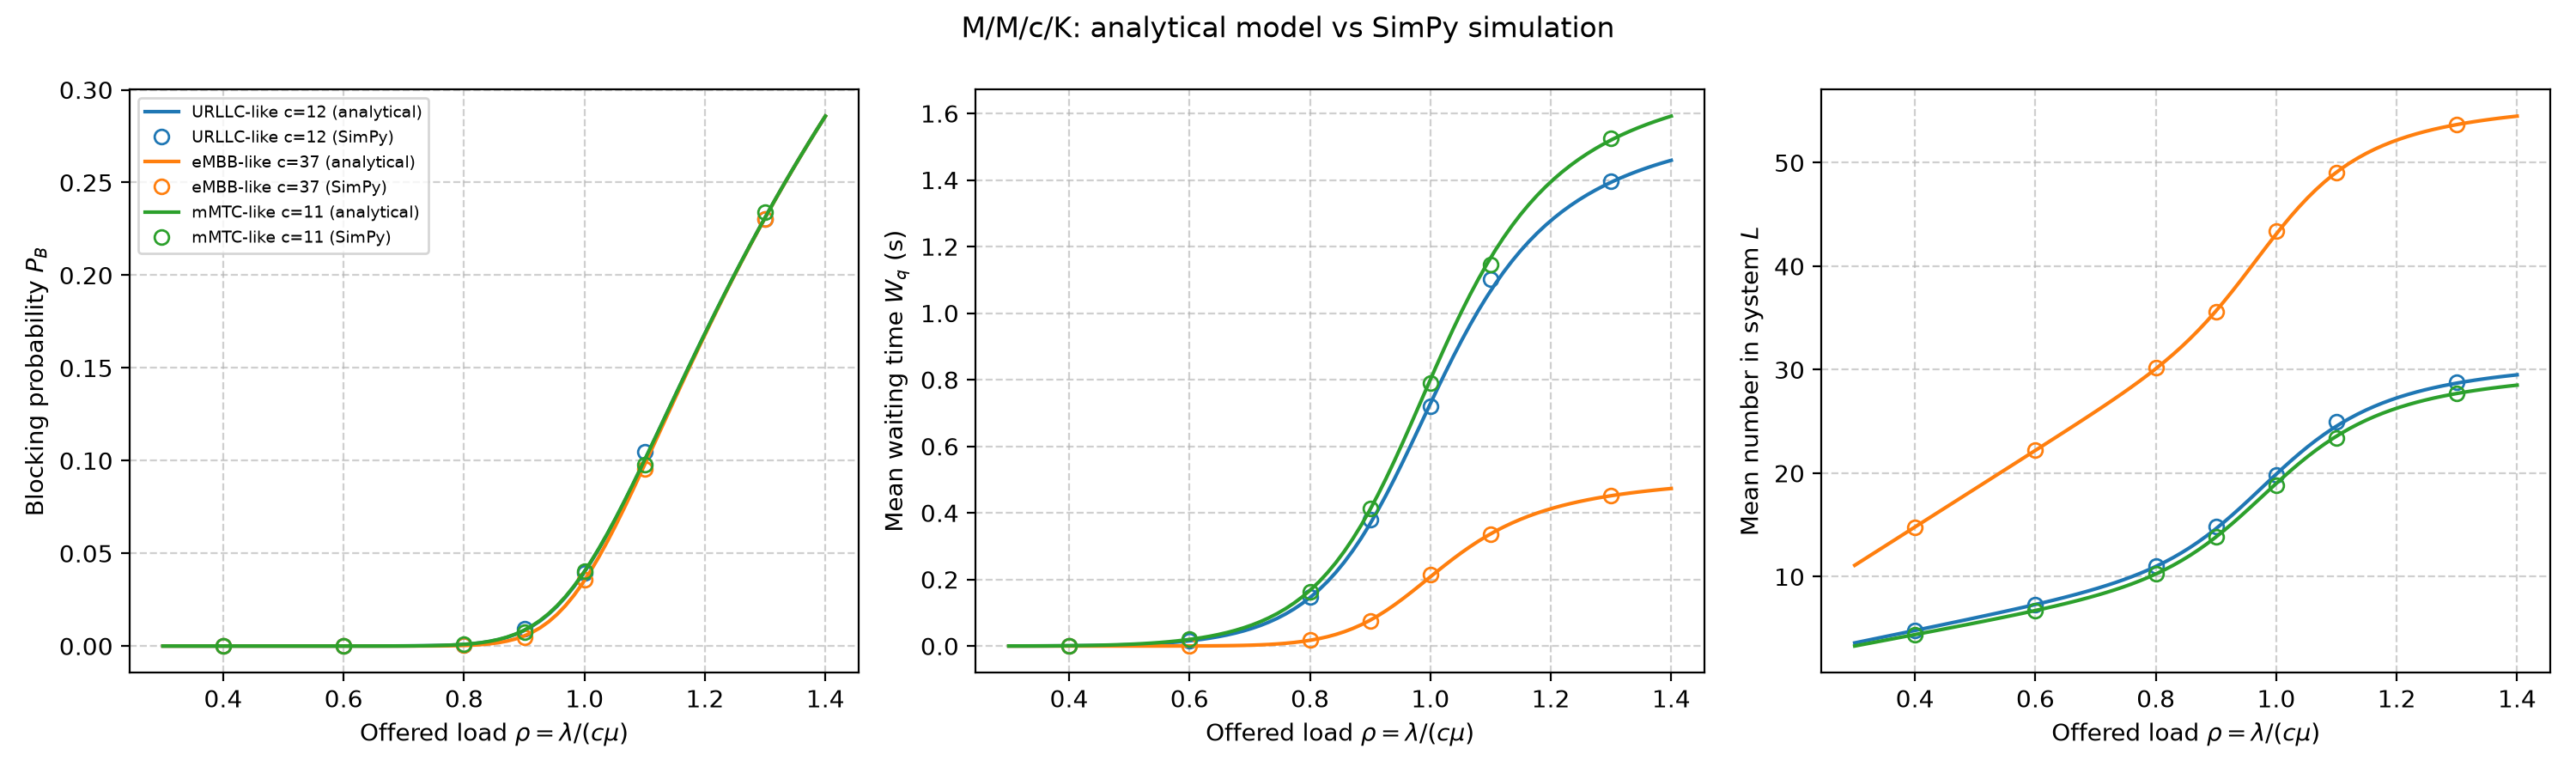

Values plotted in this chart, from the file beside it:
config, c, K, rho, lam, PB_an, PB_sim, Wq_an, Wq_sim, W_an, W_sim, L_an, L_sim, PB_abs_err, Wq_abs_err, W_rel_err_%, L_rel_err_%
URLLC-like c=12, 12, 32, 0.4, 4.8, 2.824993791221065e-11, 0.0, 0.0005947, 0.0007627, 1.001, 1.002, 4.803, 4.817, 2.824993791221065e-11, 0.000168, 0.1219, 0.2962
URLLC-like c=12, 12, 32, 0.6, 7.2, 1.0921162390315046e-06, 0.0, 0.01555, 0.01601, 1.016, 1.015, 7.312, 7.314, 1.0921162390315046e-06, 0.0004604, 0.02816, 0.02706
URLLC-like c=12, 12, 32, 0.8, 9.6, 0.0008534, 0.0006603, 0.1454, 0.1468, 1.145, 1.148, 10.99, 11.04, 0.0001931, 0.001313, 0.2243, 0.4603
URLLC-like c=12, 12, 32, 0.9, 10.8, 0.008367, 0.009497, 0.3674, 0.3803, 1.367, 1.381, 14.64, 14.81, 0.00113, 0.01285, 1.028, 1.123
URLLC-like c=12, 12, 32, 1.0, 12.0, 0.03994, 0.03935, 0.7281, 0.7207, 1.728, 1.72, 19.91, 19.83, 0.0005958, 0.007387, 0.4939, 0.4157
URLLC-like c=12, 12, 32, 1.1, 13.2, 0.1003, 0.1048, 1.067, 1.103, 2.067, 2.106, 24.55, 24.99, 0.004482, 0.03589, 1.907, 1.812
URLLC-like c=12, 12, 32, 1.3, 15.6, 0.2311, 0.2304, 1.393, 1.397, 2.393, 2.396, 28.7, 28.76, 0.0007094, 0.003568, 0.1369, 0.177
eMBB-like c=37, 37, 57, 0.4, 14.8, 5.950974377591378e-15, 0.0, 4.063347517401745e-08, 0.0, 1, 0.9992, 14.8, 14.77, 5.950974377591378e-15, 4.063347517401745e-08, 0.07906, 0.196
eMBB-like c=37, 37, 57, 0.6, 22.2, 3.962053684618368e-08, 0.0, 0.000183, 0.0001292, 1, 0.9991, 22.2, 22.2, 3.962053684618368e-08, 5.379388687765655e-05, 0.1107, 0.02638
eMBB-like c=37, 37, 57, 0.8, 29.6, 0.0003103, 0.0003309, 0.01714, 0.01803, 1.017, 1.018, 30.1, 30.19, 2.061459441544711e-05, 0.0008881, 0.08822, 0.2966
eMBB-like c=37, 37, 57, 0.9, 33.3, 0.005459, 0.004861, 0.07752, 0.07556, 1.078, 1.074, 35.69, 35.6, 0.0005987, 0.001956, 0.2826, 0.2395
eMBB-like c=37, 37, 57, 1.0, 37.0, 0.03533, 0.03561, 0.2078, 0.2141, 1.208, 1.215, 43.11, 43.39, 0.0002805, 0.006298, 0.5773, 0.6489
eMBB-like c=37, 37, 57, 1.1, 40.7, 0.09789, 0.09538, 0.3369, 0.3354, 1.337, 1.334, 49.08, 49.04, 0.002511, 0.001477, 0.206, 0.08646
eMBB-like c=37, 37, 57, 1.3, 48.1, 0.231, 0.2303, 0.4514, 0.4516, 1.451, 1.451, 53.69, 53.7, 0.00063, 0.0001156, 0.02016, 0.01528
mMTC-like c=11, 11, 31, 0.4, 4.4, 4.045144873668352e-11, 0.0, 0.000929, 0.0009086, 1.001, 1.001, 4.404, 4.406, 4.045144873668352e-11, 2.0457870404481005e-05, 0.01311, 0.04486
mMTC-like c=11, 11, 31, 0.6, 6.6, 1.2699217254105878e-06, 0.0, 0.01973, 0.02013, 1.02, 1.02, 6.73, 6.738, 1.2699217254105878e-06, 0.0004013, 0.04963, 0.1198
mMTC-like c=11, 11, 31, 0.8, 8.8, 0.0008982, 0.0008878, 0.167, 0.1639, 1.167, 1.164, 10.26, 10.25, 1.040758142469532e-05, 0.003075, 0.2452, 0.05509
mMTC-like c=11, 11, 31, 0.9, 9.9, 0.008563, 0.007627, 0.4103, 0.4123, 1.41, 1.413, 13.84, 13.88, 0.0009358, 0.002028, 0.2014, 0.2942
mMTC-like c=11, 11, 31, 1.0, 11.0, 0.04024, 0.04036, 0.8004, 0.7899, 1.8, 1.788, 19.01, 18.86, 0.0001205, 0.01047, 0.6773, 0.7645
mMTC-like c=11, 11, 31, 1.1, 12.1, 0.1005, 0.09773, 1.166, 1.145, 2.166, 2.143, 23.58, 23.37, 0.002719, 0.02112, 1.062, 0.8813
mMTC-like c=11, 11, 31, 1.3, 14.3, 0.2311, 0.234, 1.52, 1.526, 2.52, 2.528, 27.71, 27.74, 0.002879, 0.006048, 0.3155, 0.1276
